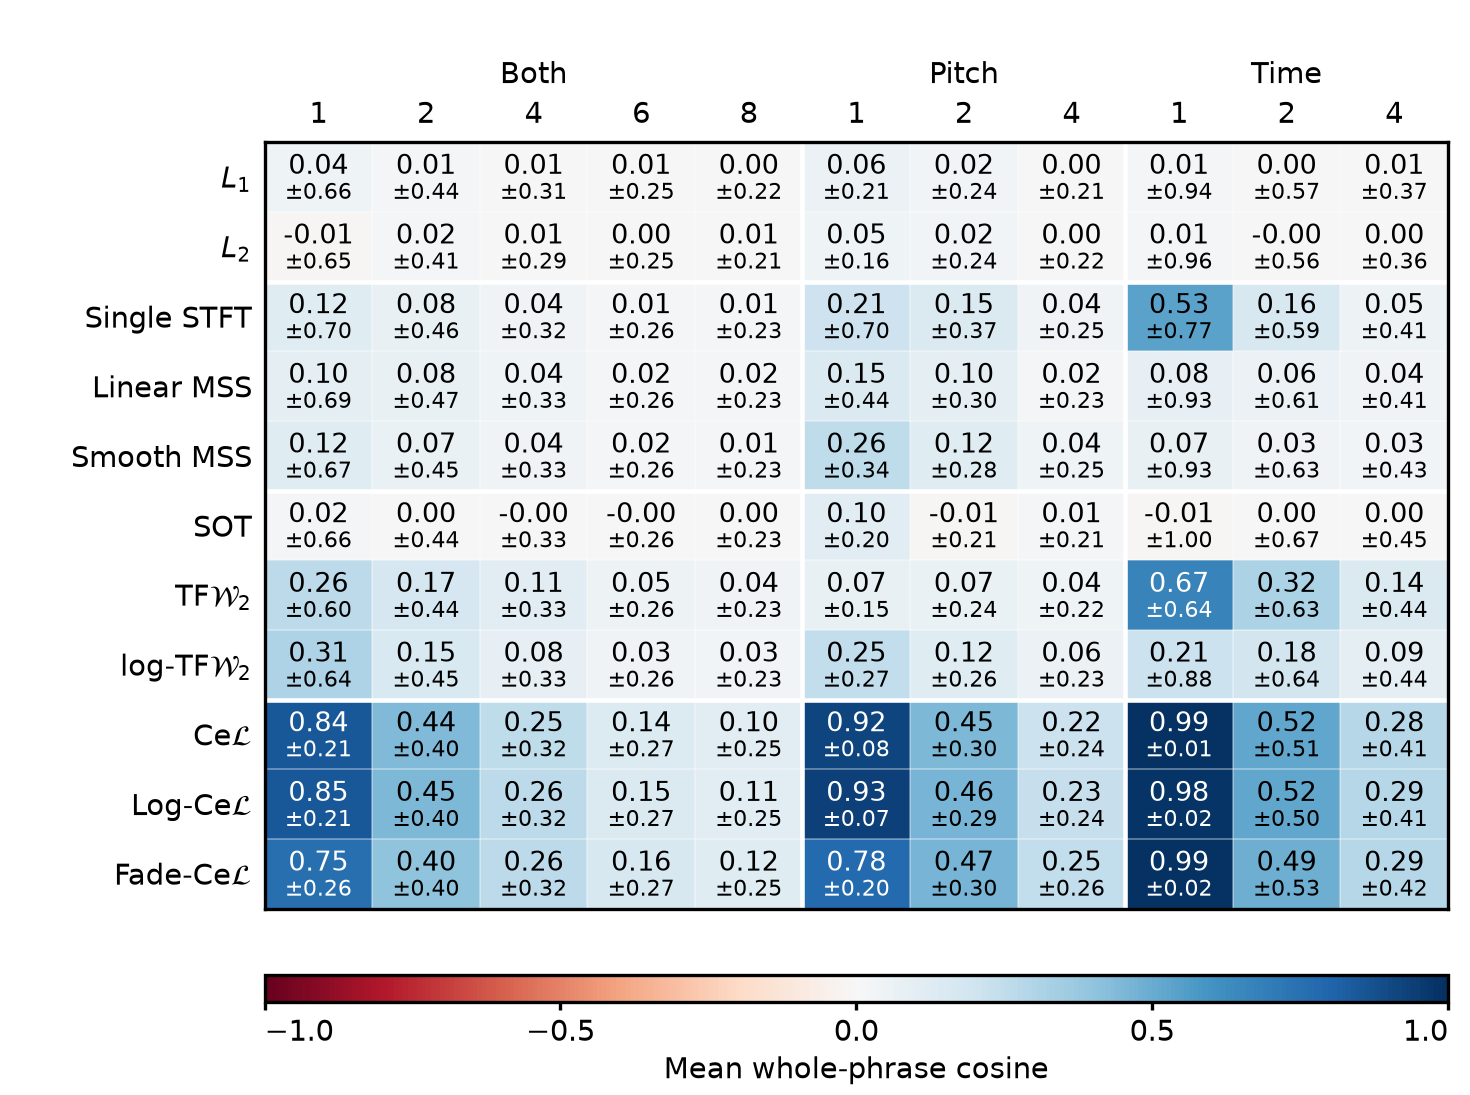

The file beside this chart, header and first rows:
metric, events, condition, loss, mean, candidate_sd, eligible, targets, candidates_per_target
phrase-cosine, 1, joint, waveform_l1, 0.04147, 0.6625, 1024, 1, 1024
phrase-cosine, 1, joint, waveform_mse, -0.01257, 0.6456, 1024, 1, 1024
phrase-cosine, 1, joint, single_stft, 0.1216, 0.6993, 1024, 1, 1024
phrase-cosine, 1, joint, linear_mss, 0.0996, 0.6912, 1024, 1, 1024
phrase-cosine, 1, joint, smooth_mss, 0.1189, 0.6655, 1024, 1, 1024
phrase-cosine, 1, joint, sot_published_composite, 0.01978, 0.6609, 1024, 1, 1024
phrase-cosine, 1, joint, linear_jtfot, 0.2618, 0.5963, 1024, 1, 1024
phrase-cosine, 1, joint, log_jtfot, 0.3077, 0.6352, 1024, 1, 1024
phrase-cosine, 1, joint, bidirectional_cumulative_energy, 0.8443, 0.2098, 1024, 1, 1024
phrase-cosine, 1, joint, log_quadrature_bicul, 0.8485, 0.2069, 1024, 1, 1024
phrase-cosine, 1, joint, fading, 0.7547, 0.2645, 1024, 1, 1024
phrase-cosine, 2, joint, waveform_l1, 0.01432, 0.4422, 16384, 32, 512
phrase-cosine, 2, joint, waveform_mse, 0.01601, 0.4109, 16384, 32, 512
phrase-cosine, 2, joint, single_stft, 0.07562, 0.4572, 16384, 32, 512
phrase-cosine, 2, joint, linear_mss, 0.07631, 0.466, 16384, 32, 512
phrase-cosine, 2, joint, smooth_mss, 0.06795, 0.4535, 16384, 32, 512
phrase-cosine, 2, joint, sot_published_composite, 0.003231, 0.4394, 16384, 32, 512
phrase-cosine, 2, joint, linear_jtfot, 0.1699, 0.4413, 16384, 32, 512
phrase-cosine, 2, joint, log_jtfot, 0.1531, 0.4484, 16384, 32, 512
phrase-cosine, 2, joint, bidirectional_cumulative_energy, 0.4416, 0.4041, 16384, 32, 512
phrase-cosine, 2, joint, log_quadrature_bicul, 0.4496, 0.4002, 16384, 32, 512
phrase-cosine, 2, joint, fading, 0.4024, 0.4021, 16384, 32, 512
phrase-cosine, 4, joint, waveform_l1, 0.005237, 0.3136, 8192, 32, 256
phrase-cosine, 4, joint, waveform_mse, 0.007037, 0.2883, 8192, 32, 256
phrase-cosine, 4, joint, single_stft, 0.03508, 0.3169, 8192, 32, 256
phrase-cosine, 4, joint, linear_mss, 0.04472, 0.3268, 8192, 32, 256
phrase-cosine, 4, joint, smooth_mss, 0.03661, 0.3324, 8192, 32, 256
phrase-cosine, 4, joint, sot_published_composite, -0.00191, 0.3288, 8192, 32, 256
phrase-cosine, 4, joint, linear_jtfot, 0.1061, 0.3274, 8192, 32, 256
phrase-cosine, 4, joint, log_jtfot, 0.07973, 0.3261, 8192, 32, 256
phrase-cosine, 4, joint, bidirectional_cumulative_energy, 0.2548, 0.3246, 8192, 32, 256
phrase-cosine, 4, joint, log_quadrature_bicul, 0.2644, 0.3233, 8192, 32, 256
phrase-cosine, 4, joint, fading, 0.2634, 0.3226, 8192, 32, 256
phrase-cosine, 6, joint, waveform_l1, 0.006601, 0.2478, 8192, 32, 256
phrase-cosine, 6, joint, waveform_mse, 0.001573, 0.246, 8192, 32, 256
phrase-cosine, 6, joint, single_stft, 0.01436, 0.2575, 8192, 32, 256
phrase-cosine, 6, joint, linear_mss, 0.02127, 0.257, 8192, 32, 256
phrase-cosine, 6, joint, smooth_mss, 0.01872, 0.263, 8192, 32, 256
phrase-cosine, 6, joint, sot_published_composite, -0.004641, 0.2616, 8192, 32, 256
phrase-cosine, 6, joint, linear_jtfot, 0.0526, 0.2603, 8192, 32, 256
phrase-cosine, 6, joint, log_jtfot, 0.03382, 0.2605, 8192, 32, 256
phrase-cosine, 6, joint, bidirectional_cumulative_energy, 0.1396, 0.273, 8192, 32, 256
phrase-cosine, 6, joint, log_quadrature_bicul, 0.1462, 0.2745, 8192, 32, 256
phrase-cosine, 6, joint, fading, 0.1618, 0.273, 8192, 32, 256
phrase-cosine, 8, joint, waveform_l1, 0.004702, 0.2186, 8192, 32, 256
phrase-cosine, 8, joint, waveform_mse, 0.005271, 0.2136, 8192, 32, 256
phrase-cosine, 8, joint, single_stft, 0.00905, 0.2254, 8192, 32, 256
phrase-cosine, 8, joint, linear_mss, 0.01767, 0.2306, 8192, 32, 256
phrase-cosine, 8, joint, smooth_mss, 0.01482, 0.2335, 8192, 32, 256
phrase-cosine, 8, joint, sot_published_composite, 0.004777, 0.2314, 8192, 32, 256
phrase-cosine, 8, joint, linear_jtfot, 0.03857, 0.2288, 8192, 32, 256
phrase-cosine, 8, joint, log_jtfot, 0.02724, 0.2309, 8192, 32, 256
phrase-cosine, 8, joint, bidirectional_cumulative_energy, 0.1039, 0.2496, 8192, 32, 256
phrase-cosine, 8, joint, log_quadrature_bicul, 0.1105, 0.2524, 8192, 32, 256
phrase-cosine, 8, joint, fading, 0.1211, 0.2526, 8192, 32, 256
phrase-cosine, 1, pitch, waveform_l1, 0.05595, 0.2109, 512, 1, 512
phrase-cosine, 1, pitch, waveform_mse, 0.0466, 0.1608, 512, 1, 512
phrase-cosine, 1, pitch, single_stft, 0.2074, 0.6964, 512, 1, 512
phrase-cosine, 1, pitch, linear_mss, 0.1455, 0.4441, 512, 1, 512
phrase-cosine, 1, pitch, smooth_mss, 0.2575, 0.3357, 512, 1, 512
... 61 more rows
